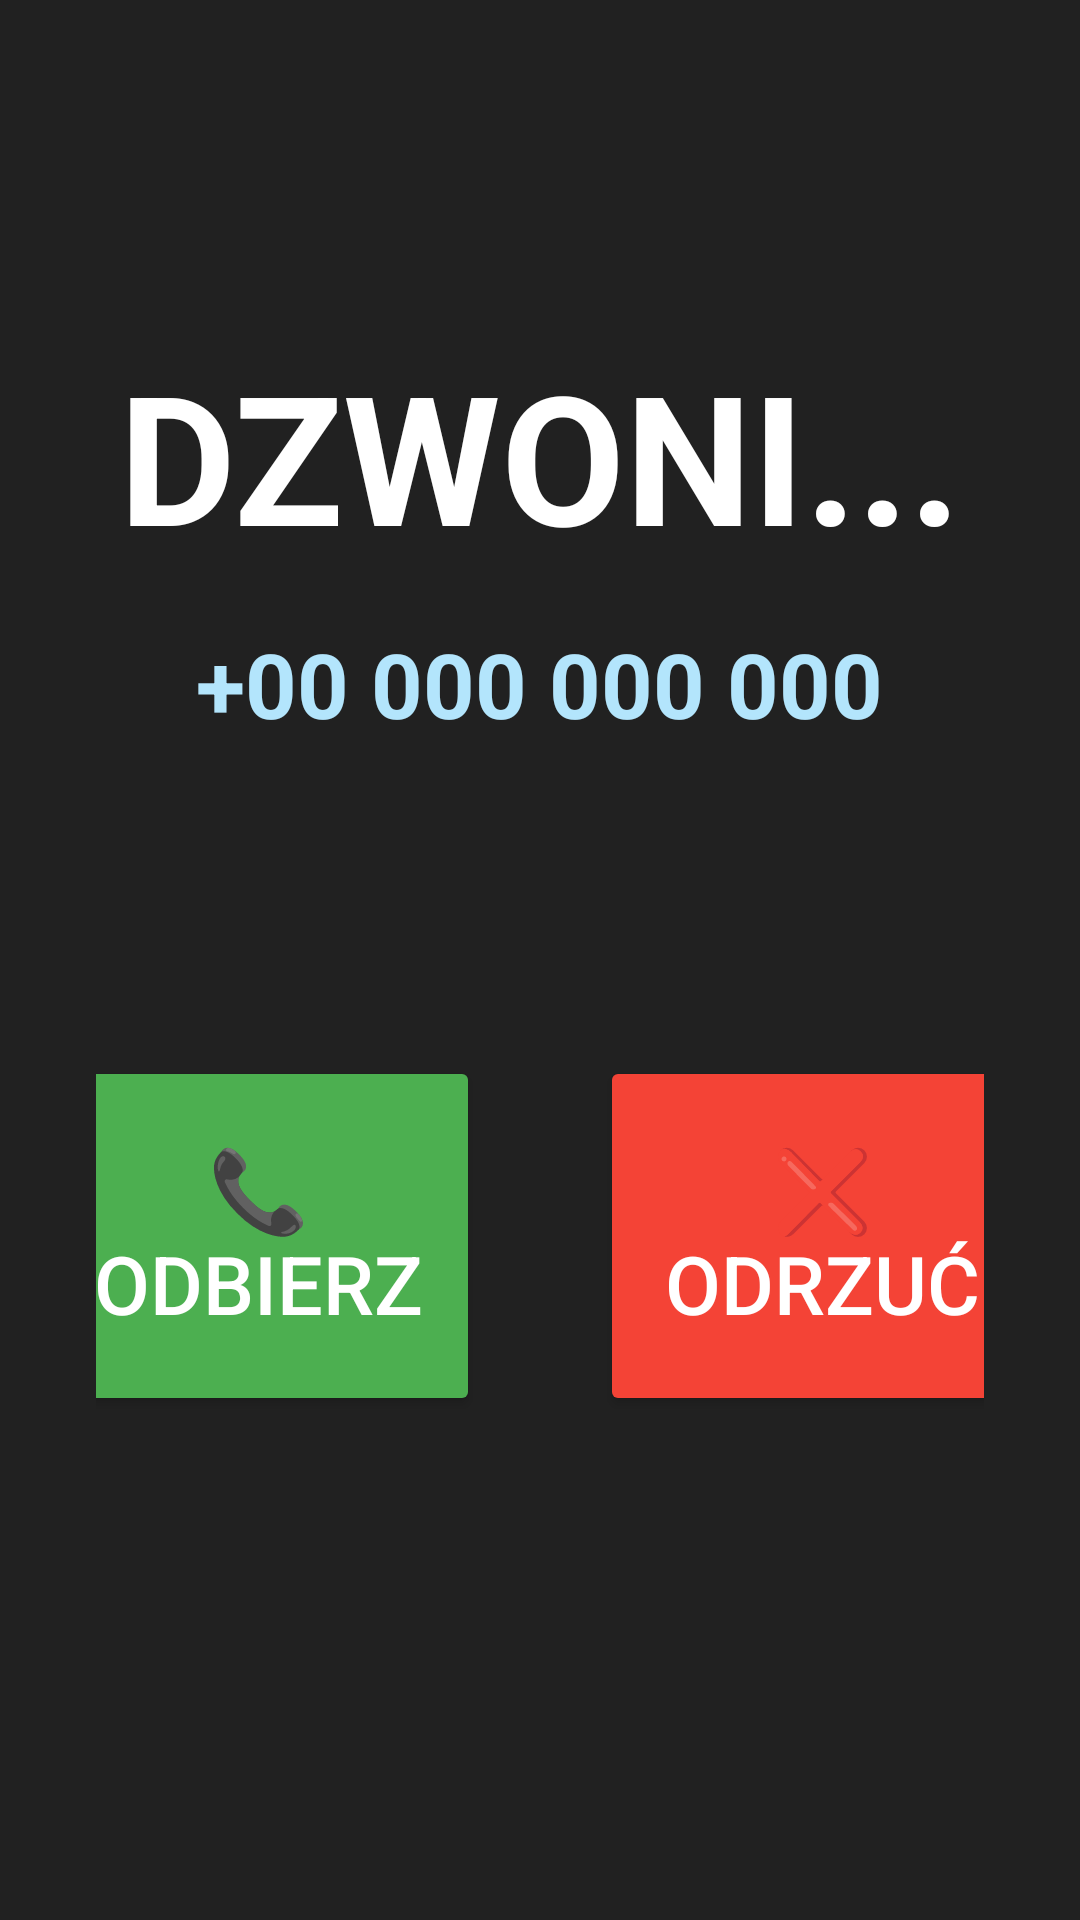

Android layout source for this screen:
<!-- AndroidManifest.xml: application theme Theme.AppCompat.Light.NoActionBar -->
<!-- res/layout/activity_incoming_call.xml -->
<?xml version="1.0" encoding="utf-8"?>
<LinearLayout xmlns:android="http://schemas.android.com/apk/res/android"
    android:orientation="vertical"
    android:gravity="center"
    android:background="#DD000000"
    android:layout_width="match_parent"
    android:layout_height="match_parent"
    android:padding="32dp">

    <TextView
        android:id="@+id/tvIncomingName"
        android:layout_width="wrap_content"
        android:layout_height="wrap_content"
        android:text="@string/incoming_call_label"
        android:textColor="@android:color/white"
        android:textStyle="bold"
        android:textSize="60sp"
        android:paddingBottom="16dp" />

    <TextView
        android:id="@+id/tvIncomingNumber"
        android:text="@string/incoming_number_placeholder"
        android:textSize="30sp"
        android:textStyle="bold"
        android:textColor="#B3E5FC"
        android:layout_width="wrap_content"
        android:layout_height="wrap_content"
        android:paddingBottom="48dp" />

    <LinearLayout
        android:layout_width="376dp"
        android:layout_height="232dp"
        android:gravity="center"
        android:orientation="horizontal">

        <Button
            android:id="@+id/btnAnswer"
            android:layout_width="0dp"
            android:layout_height="120dp"
            android:layout_marginStart="20dp"
            android:layout_marginEnd="20dp"
            android:layout_weight="1"
            android:backgroundTint="#4CAF50"
            android:text="@string/answer_call"
            android:textAllCaps="true"
            android:textColor="@android:color/white"
            android:textSize="27sp" />

        <Button
            android:id="@+id/btnDecline"
            android:layout_width="0dp"
            android:layout_height="120dp"
            android:layout_marginStart="20dp"
            android:layout_marginEnd="20dp"
            android:layout_weight="1"
            android:backgroundTint="#F44336"
            android:text="@string/decline_call"
            android:textAllCaps="true"
            android:textColor="@android:color/white"
            android:textSize="27sp" />
    </LinearLayout>
</LinearLayout>
<!-- resources referenced by this layout -->
<resources>
  <string name="answer_call">📞 ODBIERZ</string>
  <string name="decline_call">❌ ODRZUĆ</string>
  <string name="incoming_call_label">DZWONI...</string>
  <string name="incoming_number_placeholder">+00 000 000 000</string>
</resources>
